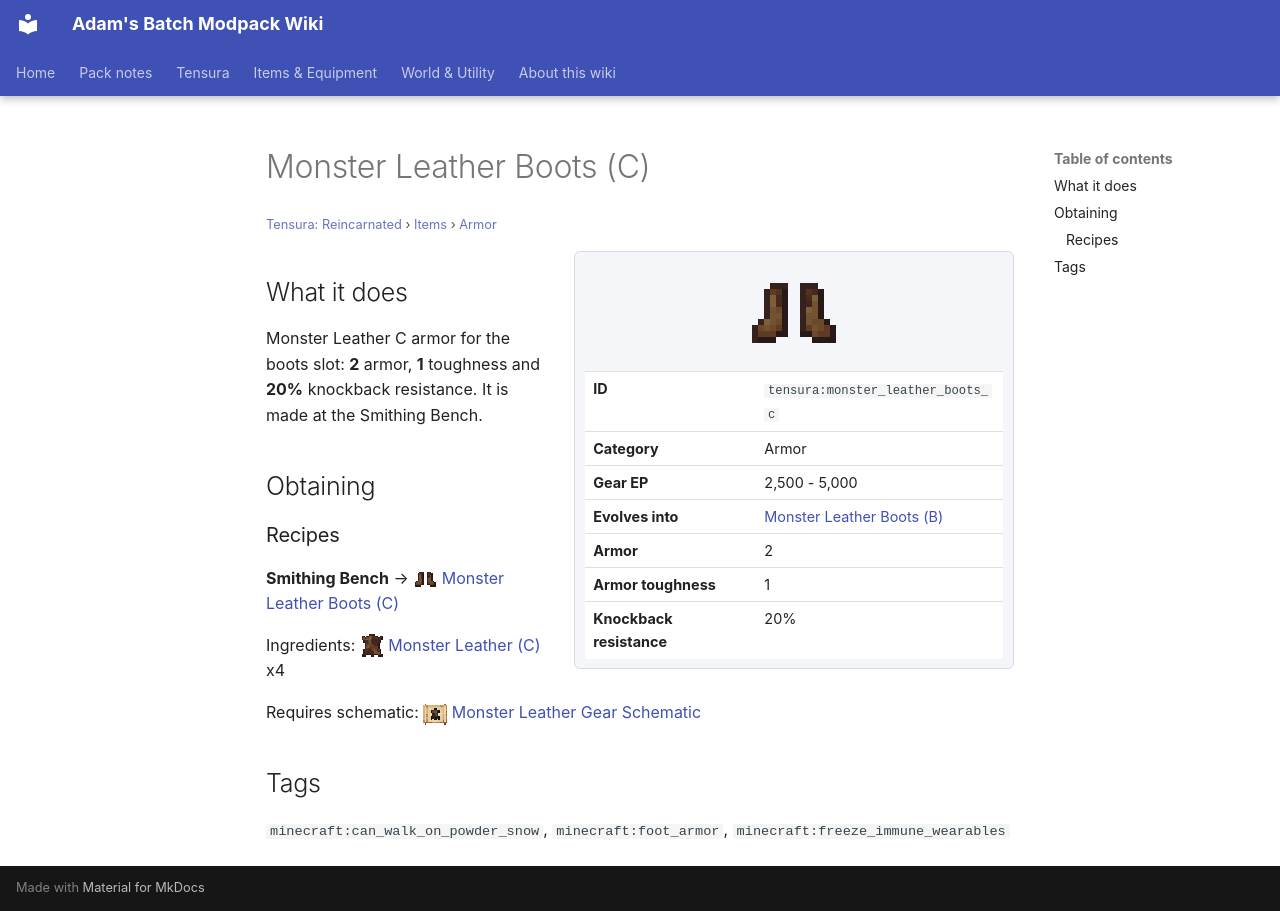

repository: Proteus-Nell/Adams-Batch-MC-Modpack-Wiki · page: tensura-reincarnated/items/armor/monster-leather-boots-c/index.html · generator: mkdocs

# Monster Leather Boots (C)

<small>[Tensura: Reincarnated](../../index.md) &rsaquo; [Items](../index.md) &rsaquo; [Armor](index.md)</small>

<div class="infobox" markdown>

![Monster Leather Boots (C)](../../../assets/icons/tensura/item/monster_leather_boots_c.png)

| | |
|---|---|
| **ID** | `tensura:monster_leather_boots_c` |
| **Category** | Armor |
| **Gear EP** | 2,500 - 5,000 |
| **Evolves into** | [Monster Leather Boots (B)](monster-leather-boots-b.md) |
| **Armor** | 2 |
| **Armor toughness** | 1 |
| **Knockback resistance** | 20% |

</div>

## What it does

Monster Leather C armor for the boots slot: **2** armor, **1** toughness and **20%** knockback resistance. It is made at the Smithing Bench.

## Obtaining

### Recipes

**Smithing Bench** &rarr; ![](../../../assets/icons/tensura/item/monster_leather_boots_c.png) [Monster Leather Boots (C)](monster-leather-boots-c.md)

Ingredients: ![](../../../assets/icons/tensura/item/monster_leather_c.png) [Monster Leather (C)](../miscellaneous/monster-leather-c.md) x4

Requires schematic: ![](../../../assets/icons/tensura/item/monster_leather_gear_schematic.png) [Monster Leather Gear Schematic](../schematics/monster-leather-gear-schematic.md)

## Tags

`minecraft:can_walk_on_powder_snow`, `minecraft:foot_armor`, `minecraft:freeze_immune_wearables`
